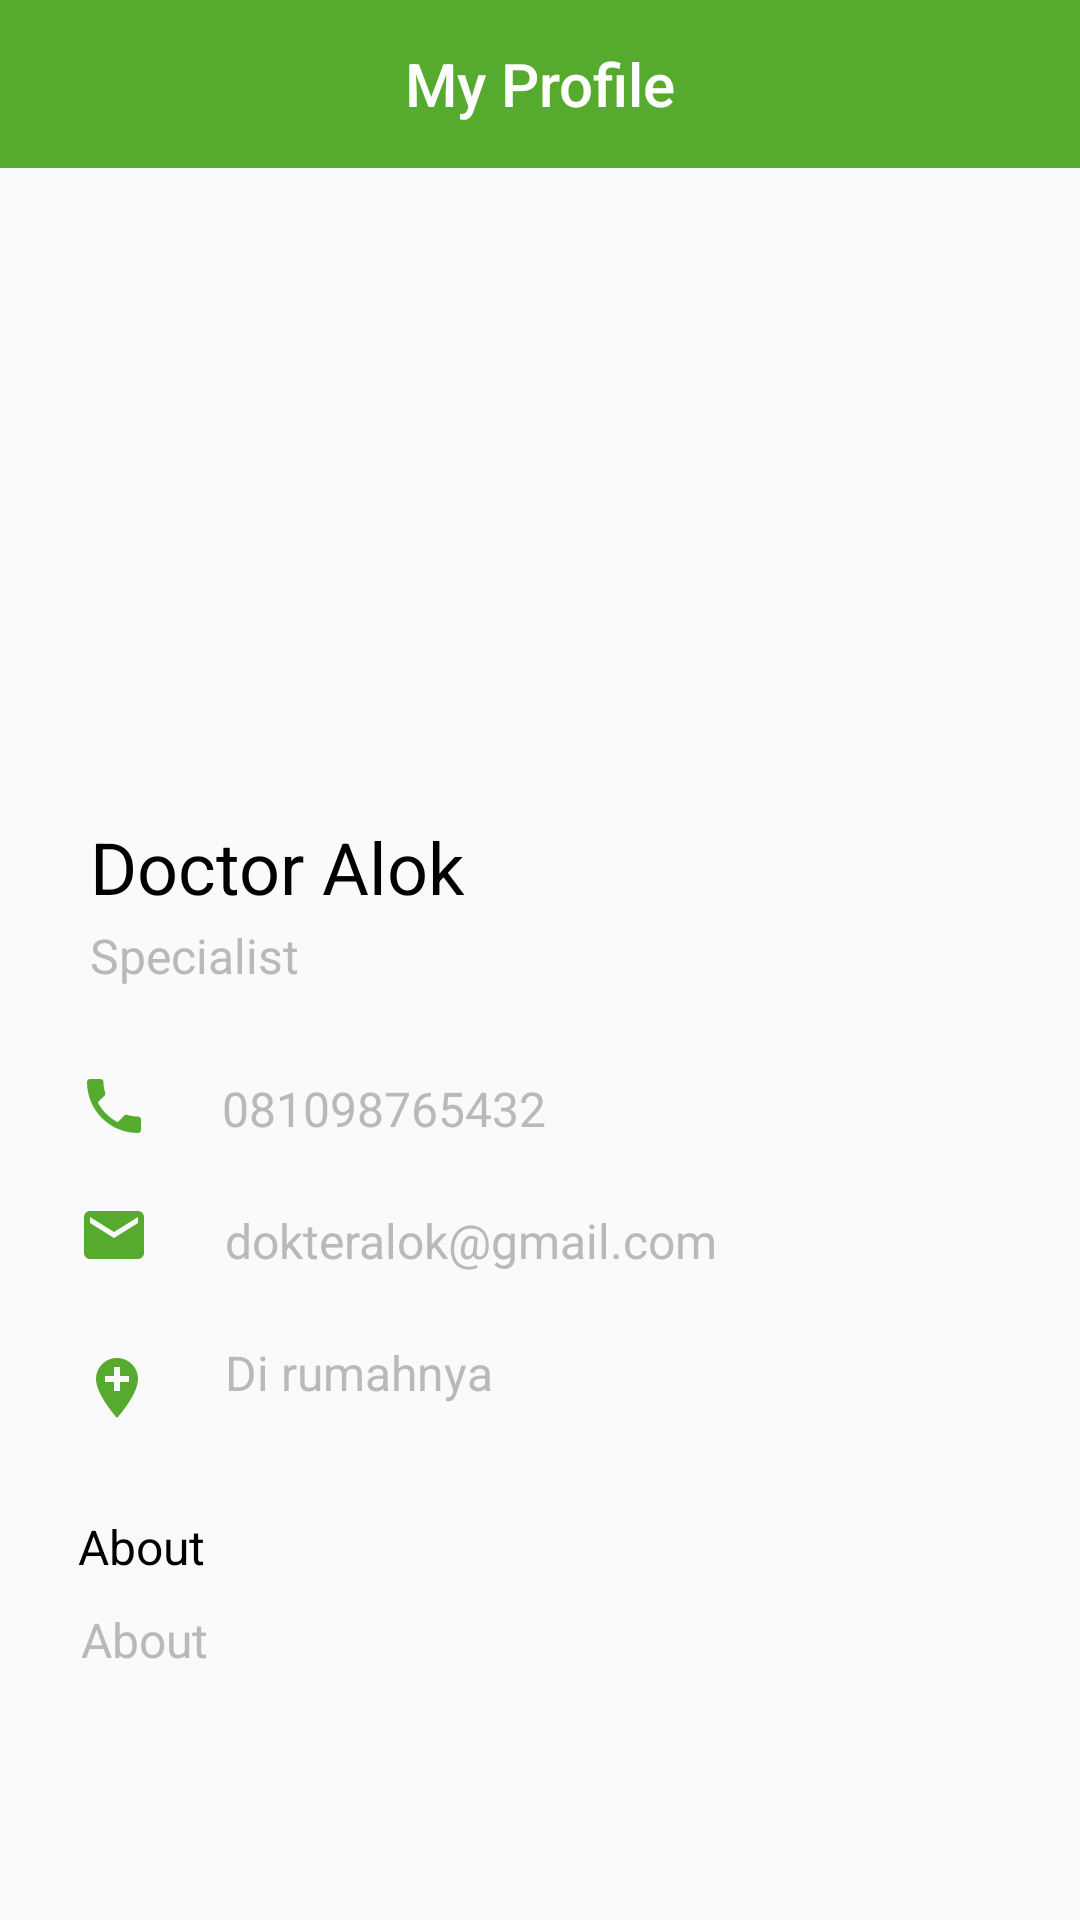

The Android layout XML behind this screen, and the referenced resources:
<!-- AndroidManifest.xml: application theme Theme.AppCompat.Light.NoActionBar -->
<!-- res/layout/activity_profile_doctor.xml -->
<?xml version="1.0" encoding="utf-8"?>
<androidx.constraintlayout.widget.ConstraintLayout
    xmlns:android="http://schemas.android.com/apk/res/android"
    xmlns:app="http://schemas.android.com/apk/res-auto"
    xmlns:tools="http://schemas.android.com/tools"
    android:layout_width="match_parent"
    android:layout_height="match_parent"
    android:fitsSystemWindows="true"
    tools:context=".ProfileDoctorActivity">

    <androidx.appcompat.widget.Toolbar
        android:id="@+id/toolbar"
        android:layout_width="match_parent"
        android:layout_height="wrap_content"
        android:background="#56ab2f"
        android:minHeight="?attr/actionBarSize"
        app:layout_constraintEnd_toEndOf="parent"
        app:layout_constraintStart_toStartOf="parent"
        app:layout_constraintTop_toTopOf="parent"
        app:titleTextColor="#fff"
        app:contentInsetLeft="0dp"
        app:contentInsetStart="0dp">
        <TextView
            android:id="@+id/toolbar_title"
            android:layout_width="wrap_content"
            android:layout_height="wrap_content"
            android:text="My Profile"
            android:textColor="@android:color/white"
            style="@style/TextAppearance.AppCompat.Widget.ActionBar.Title"
            android:layout_gravity="center"
            />
    </androidx.appcompat.widget.Toolbar>

    <ImageView
        android:id="@+id/doctor_image"
        android:layout_width="413dp"
        android:layout_height="262dp"
        android:adjustViewBounds="true"
        android:scaleType="fitXY"
        app:layout_constraintBottom_toBottomOf="parent"
        app:layout_constraintEnd_toEndOf="parent"
        app:layout_constraintHorizontal_bias="1.0"
        app:layout_constraintStart_toStartOf="parent"
        app:layout_constraintTop_toTopOf="parent"
        app:layout_constraintVertical_bias="0.141"
        app:srcCompat="@drawable/profile" />

    <RelativeLayout
        android:id="@+id/relativeLayout"
        android:layout_width="match_parent"
        android:layout_height="470dp"
        android:background="@drawable/rounded_relativelayout"
        app:layout_constraintBottom_toBottomOf="parent"
        app:layout_constraintEnd_toEndOf="parent"
        app:layout_constraintTop_toBottomOf="@+id/doctor_image">

        <ImageView
            android:id="@+id/imageView4"
            android:layout_width="wrap_content"
            android:layout_height="wrap_content"
            android:layout_alignParentStart="true"
            android:layout_alignParentLeft="true"
            android:layout_alignParentTop="true"
            android:layout_marginStart="26dp"
            android:layout_marginLeft="26dp"
            android:layout_marginTop="114dp"
            app:srcCompat="@drawable/ic_call_black" />

        <ImageView
            android:id="@+id/imageView5"
            android:layout_width="wrap_content"
            android:layout_height="wrap_content"
            android:layout_alignParentStart="true"
            android:layout_alignParentLeft="true"
            android:layout_alignParentTop="true"
            android:layout_marginStart="26dp"
            android:layout_marginLeft="26dp"
            android:layout_marginTop="157dp"
            app:srcCompat="@drawable/ic_email_black" />

        <ImageView
            android:id="@+id/imageView6"
            android:layout_width="wrap_content"
            android:layout_height="wrap_content"
            android:layout_alignParentStart="true"
            android:layout_alignParentLeft="true"
            android:layout_alignParentTop="true"
            android:layout_marginStart="27dp"
            android:layout_marginLeft="27dp"
            android:layout_marginTop="208dp"
            app:srcCompat="@drawable/ic_add_location_black" />

        <com.google.android.material.textview.MaterialTextView
            android:id="@+id/doctor_name"
            android:layout_width="wrap_content"
            android:layout_height="wrap_content"
            android:layout_alignParentStart="true"
            android:layout_alignParentLeft="true"
            android:layout_alignParentTop="true"
            android:layout_marginStart="30dp"
            android:layout_marginLeft="30dp"
            android:layout_marginTop="30dp"
            android:text="Doctor Alok"
            android:textColor="#000"
            android:textSize="24sp" />

        <com.google.android.material.textview.MaterialTextView
            android:id="@+id/doctor_specialist"
            android:layout_width="wrap_content"
            android:layout_height="wrap_content"
            android:layout_alignParentStart="true"
            android:layout_alignParentLeft="true"
            android:layout_alignParentTop="true"
            android:layout_marginStart="30dp"
            android:layout_marginLeft="30dp"
            android:layout_marginTop="65dp"
            android:text="Specialist"
            android:textColor="#B9B9B9"
            android:textSize="16sp" />

        <com.google.android.material.textview.MaterialTextView
            android:id="@+id/doctor_about_txt"
            android:layout_width="wrap_content"
            android:layout_height="wrap_content"
            android:layout_alignParentStart="true"
            android:layout_alignParentLeft="true"
            android:layout_alignParentTop="true"
            android:layout_marginStart="26dp"
            android:layout_marginLeft="26dp"
            android:layout_marginTop="262dp"
            android:text="About"
            android:textColor="#000"
            android:textSize="16sp" />

        <com.google.android.material.textview.MaterialTextView
            android:id="@+id/doctor_about"
            android:layout_width="344dp"
            android:layout_height="93dp"
            android:layout_alignParentStart="true"
            android:layout_alignParentLeft="true"
            android:layout_alignParentTop="true"
            android:layout_marginStart="27dp"
            android:layout_marginLeft="27dp"
            android:layout_marginTop="293dp"
            android:text="About"
            android:textColor="#B9B9B9"
            android:textSize="16sp" />

        <com.google.android.material.textview.MaterialTextView
            android:id="@+id/doctor_phone"
            android:layout_width="172dp"
            android:layout_height="wrap_content"
            android:layout_alignParentStart="true"
            android:layout_alignParentLeft="true"
            android:layout_alignParentTop="true"
            android:layout_marginStart="74dp"
            android:layout_marginLeft="74dp"
            android:layout_marginTop="116dp"
            android:text="081098765432"
            android:textColor="#B9B9B9"
            android:textSize="16sp" />

        <com.google.android.material.textview.MaterialTextView
            android:id="@+id/doctor_email"
            android:layout_width="wrap_content"
            android:layout_height="wrap_content"
            android:layout_alignParentStart="true"
            android:layout_alignParentLeft="true"
            android:layout_alignParentTop="true"
            android:layout_marginStart="75dp"
            android:layout_marginLeft="75dp"
            android:layout_marginTop="160dp"
            android:text="dokteralok@gmail.com"
            android:textColor="#B9B9B9"
            android:textSize="16sp" />

        <com.google.android.material.textview.MaterialTextView
            android:id="@+id/doctor_address"
            android:layout_width="284dp"
            android:layout_height="wrap_content"
            android:layout_alignParentStart="true"
            android:layout_alignParentLeft="true"
            android:layout_alignParentTop="true"
            android:layout_marginStart="75dp"
            android:layout_marginLeft="75dp"
            android:layout_marginTop="204dp"
            android:text="Di rumahnya"
            android:textColor="#B9B9B9"
            android:textSize="16sp" />


    </RelativeLayout>


</androidx.constraintlayout.widget.ConstraintLayout>
<!-- resources referenced by this layout -->
<resources>
  <!-- drawable ic_add_location_black (drawable) -->
  <vector android:height="24dp" android:tint="#56ab2f"
      android:viewportHeight="24.0" android:viewportWidth="24.0"
      android:width="24dp" xmlns:android="http://schemas.android.com/apk/res/android">
      <path android:fillColor="#FF000000" android:pathData="M12,2C8.14,2 5,5.14 5,9c0,5.25 7,13 7,13s7,-7.75 7,-13c0,-3.86 -3.14,-7 -7,-7zM16,10h-3v3h-2v-3L8,10L8,8h3L11,5h2v3h3v2z"/>
  </vector>
  <!-- drawable ic_call_black (drawable) -->
  <vector android:height="24dp" android:tint="#56ab2f"
      android:viewportHeight="24.0" android:viewportWidth="24.0"
      android:width="24dp" xmlns:android="http://schemas.android.com/apk/res/android">
      <path android:fillColor="#FF000000" android:pathData="M6.62,10.79c1.44,2.83 3.76,5.14 6.59,6.59l2.2,-2.2c0.27,-0.27 0.67,-0.36 1.02,-0.24 1.12,0.37 2.33,0.57 3.57,0.57 0.55,0 1,0.45 1,1V20c0,0.55 -0.45,1 -1,1 -9.39,0 -17,-7.61 -17,-17 0,-0.55 0.45,-1 1,-1h3.5c0.55,0 1,0.45 1,1 0,1.25 0.2,2.45 0.57,3.57 0.11,0.35 0.03,0.74 -0.25,1.02l-2.2,2.2z"/>
  </vector>
  <!-- drawable ic_email_black (drawable) -->
  <vector android:height="24dp" android:tint="#56ab2f"
      android:viewportHeight="24.0" android:viewportWidth="24.0"
      android:width="24dp" xmlns:android="http://schemas.android.com/apk/res/android">
      <path android:fillColor="#FF000000" android:pathData="M20,4L4,4c-1.1,0 -1.99,0.9 -1.99,2L2,18c0,1.1 0.9,2 2,2h16c1.1,0 2,-0.9 2,-2L22,6c0,-1.1 -0.9,-2 -2,-2zM20,8l-8,5 -8,-5L4,6l8,5 8,-5v2z"/>
  </vector>
</resources>
